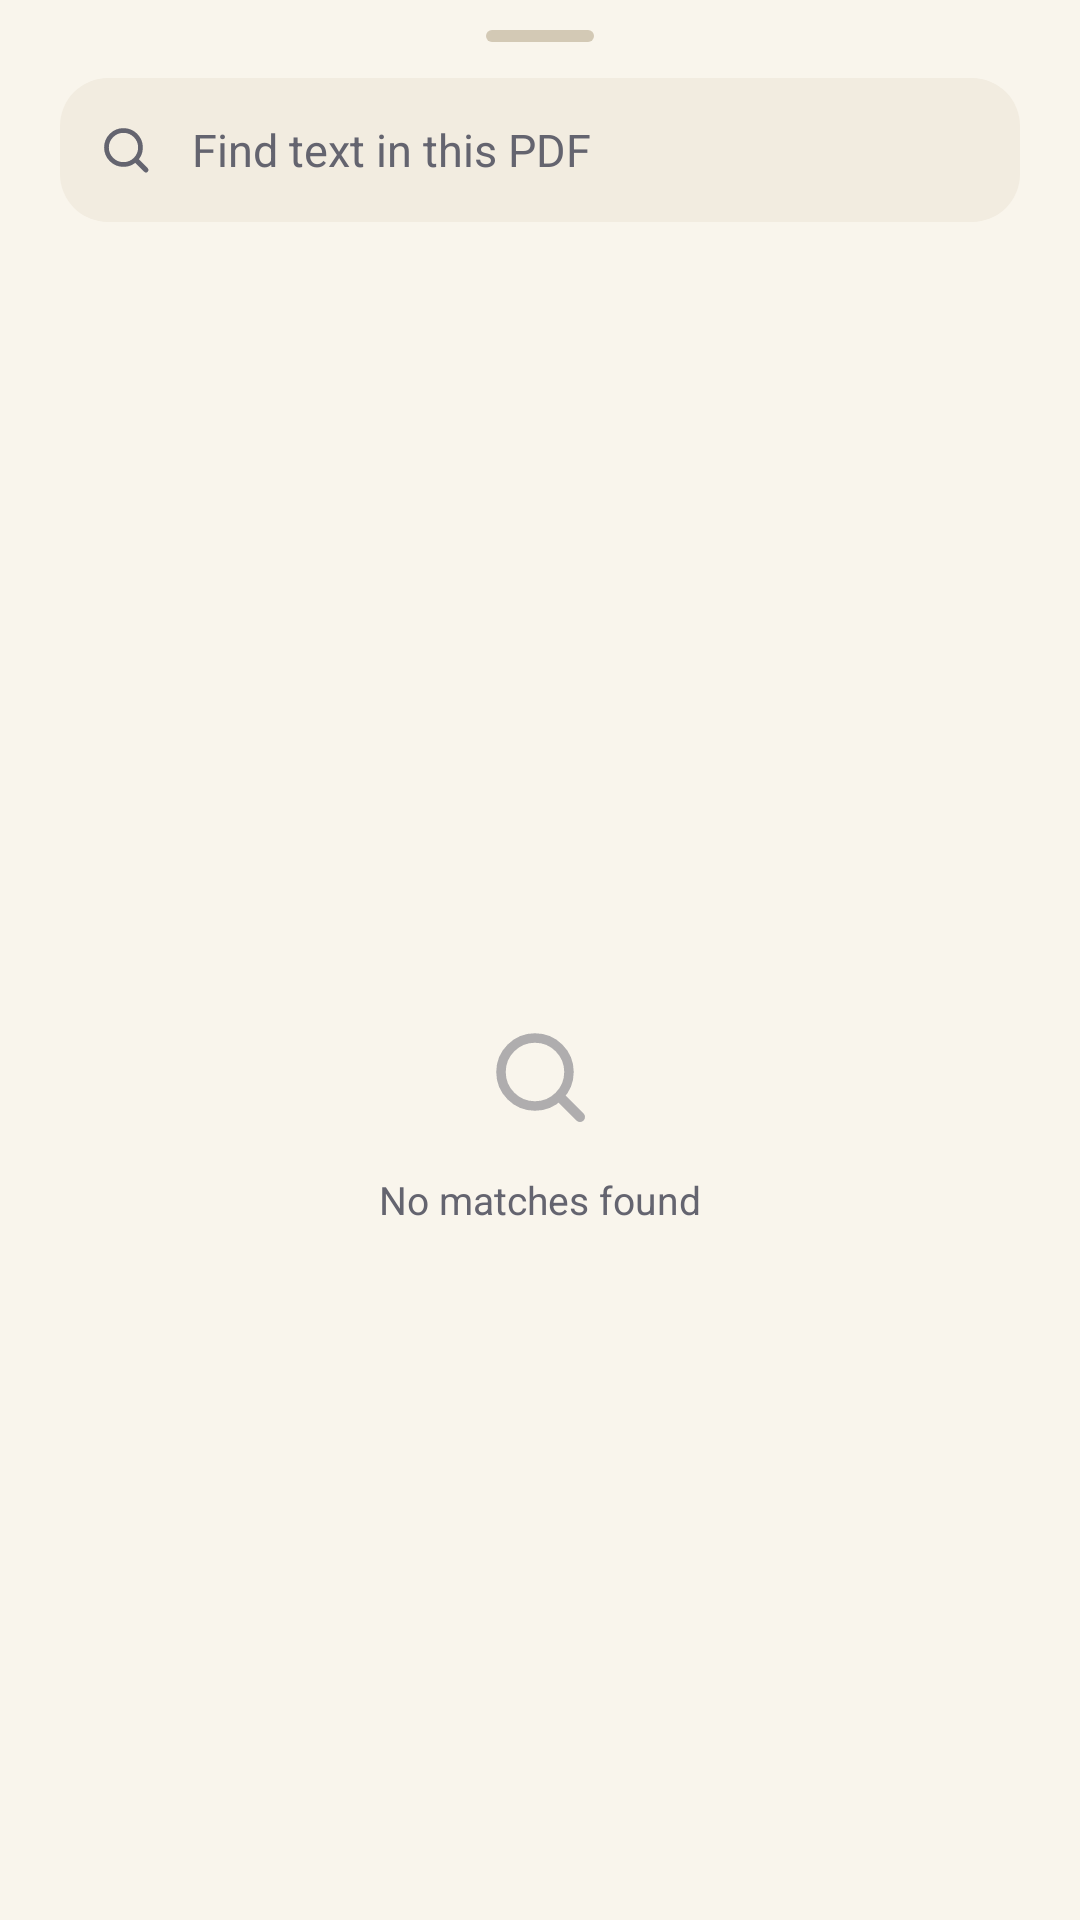

The Android layout XML behind this screen, and the referenced resources:
<!-- AndroidManifest.xml: application theme Theme.Pagwyn -->
<!-- res/layout/sheet_search.xml -->
<?xml version="1.0" encoding="utf-8"?>
<LinearLayout xmlns:android="http://schemas.android.com/apk/res/android"
    android:layout_width="match_parent"
    android:layout_height="match_parent"
    android:background="?attr/pwSurface"
    android:orientation="vertical">

    <View
        android:layout_width="36dp"
        android:layout_height="4dp"
        android:layout_gravity="center_horizontal"
        android:layout_marginTop="10dp"
        android:layout_marginBottom="@dimen/space_3"
        android:background="@drawable/bg_drag_handle" />

    <LinearLayout
        android:layout_width="match_parent"
        android:layout_height="48dp"
        android:layout_marginStart="@dimen/screen_margin"
        android:layout_marginEnd="@dimen/screen_margin"
        android:background="@drawable/bg_search_field"
        android:gravity="center_vertical"
        android:orientation="horizontal"
        android:paddingStart="@dimen/space_3"
        android:paddingEnd="@dimen/space_1">

        <ImageView
            android:layout_width="20dp"
            android:layout_height="20dp"
            android:contentDescription="@null"
            android:src="@drawable/ic_search"
            android:tint="?attr/pwOnSurfaceMuted" />

        <EditText
            android:id="@+id/searchField"
            android:layout_width="0dp"
            android:layout_height="match_parent"
            android:layout_weight="1"
            android:background="@null"
            android:hint="@string/reader_search_hint"
            android:imeOptions="actionSearch"
            android:importantForAutofill="no"
            android:inputType="text"
            android:maxLines="1"
            android:paddingStart="@dimen/space_3"
            android:paddingEnd="@dimen/space_2"
            android:textColor="?attr/pwOnSurface"
            android:textColorHint="?attr/pwOnSurfaceMuted"
            android:textSize="15sp" />

        <ProgressBar
            android:id="@+id/searchProgress"
            android:layout_width="20dp"
            android:layout_height="20dp"
            android:layout_marginEnd="@dimen/space_2"
            android:indeterminateTint="?attr/pwPrimary"
            android:visibility="gone" />

        <ImageButton
            android:id="@+id/searchClear"
            style="@style/Widget.Pagwyn.IconButton"
            android:layout_width="40dp"
            android:layout_height="40dp"
            android:contentDescription="@string/action_clear"
            android:padding="10dp"
            android:src="@drawable/ic_close"
            android:visibility="gone" />
    </LinearLayout>

    <TextView
        android:id="@+id/searchCount"
        style="@style/Text.Pagwyn.Caption"
        android:layout_width="match_parent"
        android:layout_height="wrap_content"
        android:paddingStart="@dimen/screen_margin"
        android:paddingTop="@dimen/space_3"
        android:paddingEnd="@dimen/screen_margin"
        android:paddingBottom="@dimen/space_1" />

    <FrameLayout
        android:layout_width="match_parent"
        android:layout_height="0dp"
        android:layout_weight="1">

        <androidx.recyclerview.widget.RecyclerView
            android:id="@+id/searchResults"
            android:layout_width="match_parent"
            android:layout_height="match_parent"
            android:clipToPadding="false"
            android:paddingBottom="@dimen/space_6"
            android:scrollbars="none" />

        <LinearLayout
            android:id="@+id/searchEmpty"
            android:layout_width="match_parent"
            android:layout_height="wrap_content"
            android:layout_gravity="center"
            android:gravity="center"
            android:orientation="vertical"
            android:padding="@dimen/space_8">

            <ImageView
                android:layout_width="40dp"
                android:layout_height="40dp"
                android:alpha="0.5"
                android:contentDescription="@null"
                android:src="@drawable/ic_search"
                android:tint="?attr/pwOnSurfaceMuted" />

            <TextView
                android:id="@+id/searchEmptyLabel"
                style="@style/Text.Pagwyn.Caption"
                android:layout_width="wrap_content"
                android:layout_height="wrap_content"
                android:layout_marginTop="@dimen/space_3"
                android:gravity="center"
                android:text="@string/reader_no_results" />
        </LinearLayout>
    </FrameLayout>
</LinearLayout>
<!-- resources referenced by this layout -->
<resources>
  <dimen name="screen_margin">20dp</dimen>
  <dimen name="space_1">4dp</dimen>
  <dimen name="space_2">8dp</dimen>
  <dimen name="space_3">12dp</dimen>
  <dimen name="space_6">24dp</dimen>
  <dimen name="space_8">32dp</dimen>
  <!-- drawable bg_drag_handle (drawable) -->
  <?xml version="1.0" encoding="utf-8"?>
  <shape xmlns:android="http://schemas.android.com/apk/res/android" android:shape="rectangle">
      <corners android:radius="2dp" />
      <solid android:color="?attr/pwOutlineStrong" />
  </shape>
  <!-- drawable bg_search_field (drawable) -->
  <?xml version="1.0" encoding="utf-8"?>
  <shape xmlns:android="http://schemas.android.com/apk/res/android"
      android:shape="rectangle">
      <corners android:radius="16dp" />
      <solid android:color="?attr/pwSurfaceSunken" />
  </shape>
  <!-- drawable ic_close (drawable) -->
  <vector xmlns:android="http://schemas.android.com/apk/res/android"
      android:width="24dp"
      android:height="24dp"
      android:viewportWidth="24"
      android:viewportHeight="24">
      <path
          android:strokeColor="#FFFFFFFF"
          android:strokeWidth="2.0"
          android:strokeLineCap="round"
          android:strokeLineJoin="round"
          android:fillColor="@android:color/transparent"
          android:pathData="M6 6 L18 18" />
      <path
          android:strokeColor="#FFFFFFFF"
          android:strokeWidth="2.0"
          android:strokeLineCap="round"
          android:strokeLineJoin="round"
          android:fillColor="@android:color/transparent"
          android:pathData="M18 6 L6 18" />
  </vector>
  <string name="action_clear">Clear</string>
  <string name="reader_no_results">No matches found</string>
  <string name="reader_search_hint">Find text in this PDF</string>
  <style name="Text.Pagwyn.Caption" parent="">
          <item name="android:textSize">13sp</item>
          <item name="android:textColor">?attr/pwOnSurfaceMuted</item>
      </style>
  <style name="Widget.Pagwyn.IconButton" parent="">
          <item name="android:layout_width">48dp</item>
          <item name="android:layout_height">48dp</item>
          <item name="android:background">@drawable/bg_icon_button</item>
          <item name="android:padding">12dp</item>
          <item name="android:scaleType">fitCenter</item>
          <item name="android:tint">?attr/pwOnSurface</item>
          <item name="android:contentDescription">@null</item>
      </style>
  <style name="Theme.Pagwyn" parent="Base.Theme.Pagwyn" />
  <!-- drawable bg_icon_button (drawable) -->
  <?xml version="1.0" encoding="utf-8"?>
  <ripple xmlns:android="http://schemas.android.com/apk/res/android"
      android:color="?attr/pwRipple">
      <item android:id="@android:id/mask">
          <shape android:shape="oval">
              <solid android:color="#FFFFFFFF" />
          </shape>
      </item>
  </ripple>
  <color name="paper_100">#FFF9F5EC</color>
  <color name="paper_050">#FFFFFDF8</color>
  <color name="paper_200">#FFF2ECE0</color>
  <color name="ink_text">#FF15151A</color>
  <color name="ink_text_muted">#FF64646F</color>
  <color name="paper_300">#FFE6DECD</color>
  <color name="paper_400">#FFD3C9B5</color>
  <color name="danger_light">#FFC1301F</color>
  <color name="reader_light">#FFF2ECE0</color>
  <color name="scrim_light">#14000000</color>
  <style name="Animation.Pagwyn" parent="@android:style/Animation.Activity">
          <item name="android:activityOpenEnterAnimation">@anim/pw_slide_in</item>
          <item name="android:activityOpenExitAnimation">@anim/pw_fade_out</item>
          <item name="android:activityCloseEnterAnimation">@anim/pw_fade_in</item>
          <item name="android:activityCloseExitAnimation">@anim/pw_slide_out</item>
      </style>
</resources>
